Dataset: data (GitHub, Slightsmile/Gallblader-Cancer-Detection-DL). Classes: abn, bmt, malg, nml, stn.

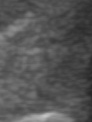
Label: bmt

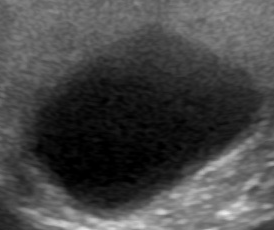
Label: nml

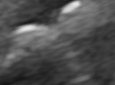
Label: stn

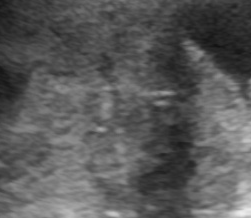
Label: malg

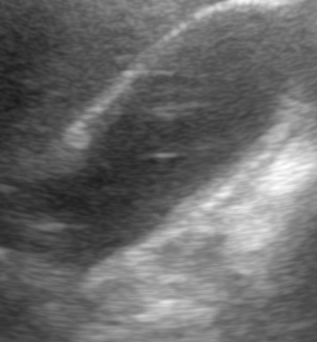
Label: abn

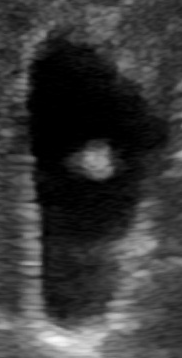
Label: abn
